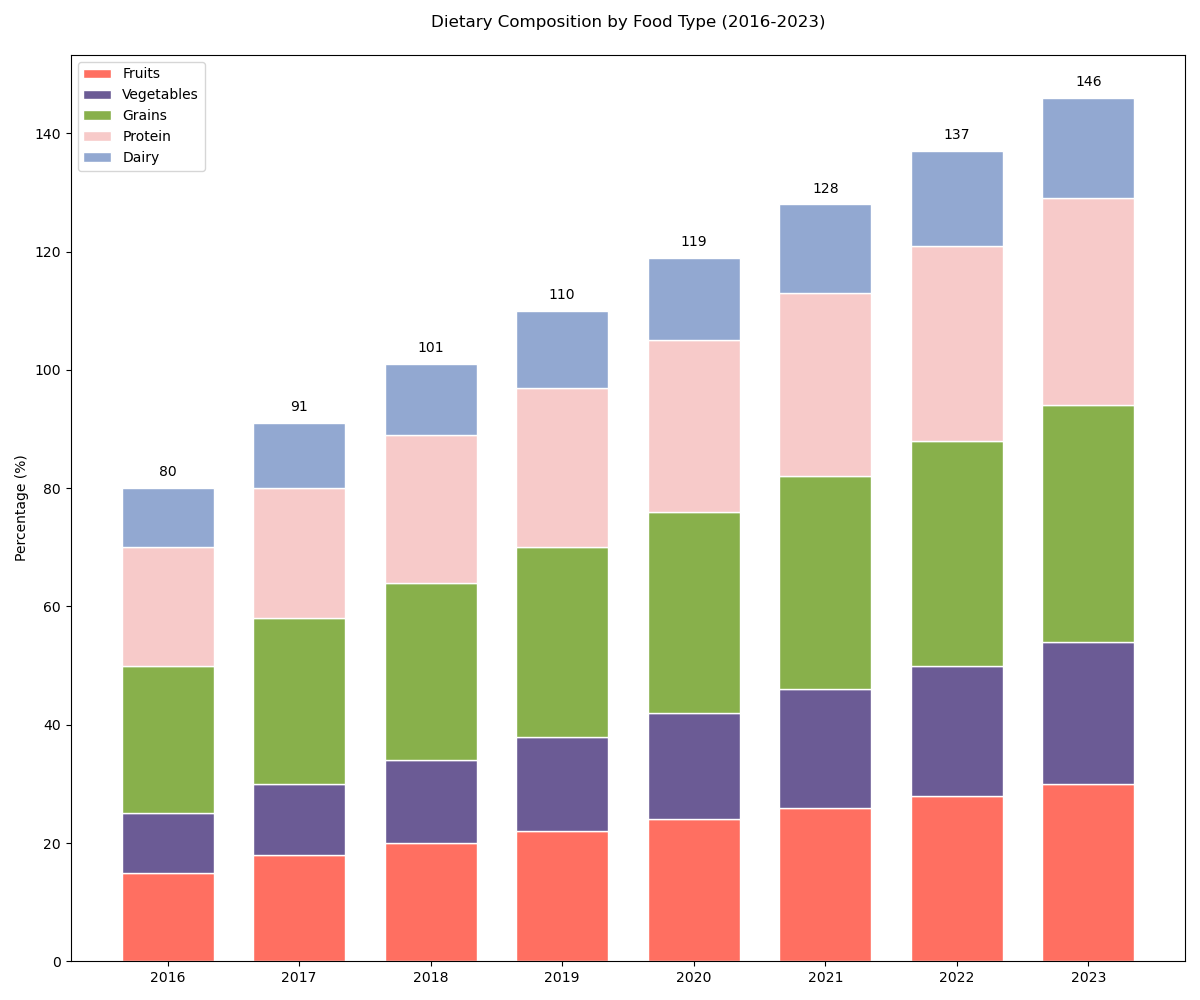

The file beside this chart, header and first rows:
Year, Fruits, Vegetables, Grains, Protein, Dairy
2016, 15, 10, 25, 20, 10
2017, 18, 12, 28, 22, 11
2018, 20, 14, 30, 25, 12
2019, 22, 16, 32, 27, 13
2020, 24, 18, 34, 29, 14
2021, 26, 20, 36, 31, 15
2022, 28, 22, 38, 33, 16
2023, 30, 24, 40, 35, 17
